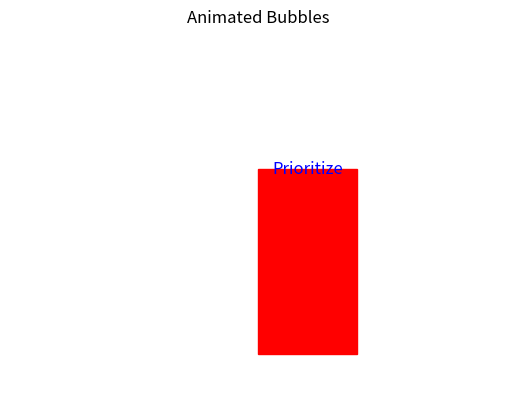

Recreate this plot in Python.
import matplotlib.pyplot as plt
from matplotlib.animation import FuncAnimation

# Create a figure and axis
fig, ax = plt.subplots()

# Function to update the plot for each frame
def update(frame):
    # Clear the current plot
    ax.cla()

    # Set the title and labels
    ax.set_title("Animated Bubbles")
    ax.axis('off')  # hide axis

    # Animation logic for each frame
    if frame < 30:
        # Animation for gum pack moving
        x = frame / 10  # Adjust the x-coordinate for each step
        y = 0  # Keep the y-coordinate constant
        ax.add_patch(plt.Rectangle((x-0.5, y-0.5), 1, 2, color='red'))  # Draw a rectangular gum pack
    elif frame < 60:
        # Animation for blowing the bubble
        radius = (frame - 30) / 40  # Increase the size of the bubble
        ax.add_patch(plt.Circle((3, 1.5), radius, color='blue'))  # Draw the bubble
        ax.add_patch(plt.Rectangle((2.5, -0.5), 1, 2, color='red'))  # Keep the gum pack in place
    elif frame < 90:
        # Animation for the first bubble pop
        # Draw the popped bubble with the word "Action"
        ax.text(3, 1.5, 'Action', fontsize=12, ha='center', va='center', color='blue')
        ax.add_patch(plt.Rectangle((2.5, -0.5), 1, 2, color='red'))  # Keep the gum pack in place
    elif frame < 120:
        # Animation for the second bubble pop
        # Draw the popped bubble with the word "Context"
        ax.text(3, 1.5, 'Context', fontsize=12, ha='center', va='center', color='blue')
        ax.add_patch(plt.Rectangle((2.5, -0.5), 1, 2, color='red'))  # Keep the gum pack in place
    else:
        # Animation for the third bubble pop
        # Draw the popped bubble with the word "Prioritize"
        ax.text(3, 1.5, 'Prioritize', fontsize=12, ha='center', va='center', color='blue')
        ax.add_patch(plt.Rectangle((2.5, -0.5), 1, 2, color='red'))  # Keep the gum pack in place

    # Set the limits of the plot
    ax.set_xlim(0, 5)
    ax.set_ylim(-1, 3)

# Create the animation using FuncAnimation
animation = FuncAnimation(fig, update, frames=150, interval=100)

# Display the animation
plt.show()

# Save the animation as a GIF file
try:
    animation.save('animation.gif', writer='pillow')
    print("Animation saved successfully.")
except Exception as e:
    print(f"Failed to save animation: {e}")
